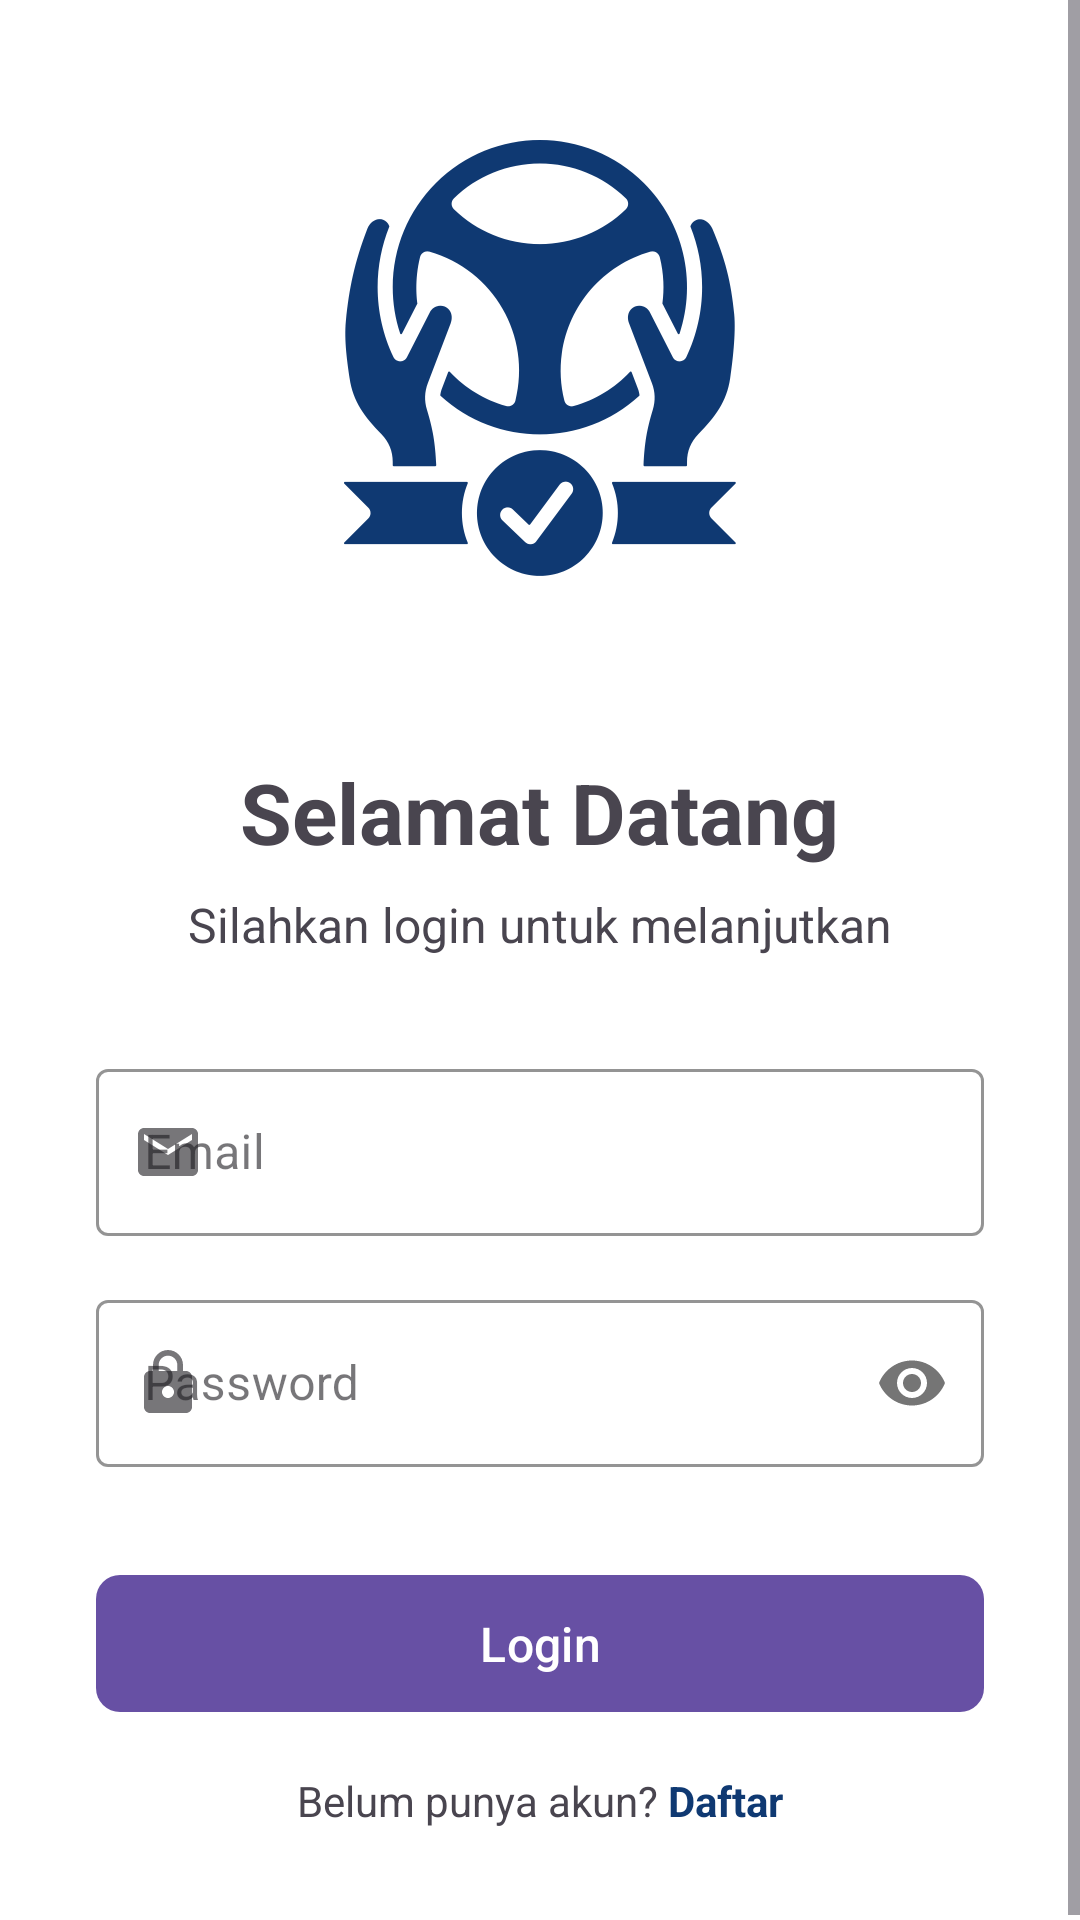

Produce the Android XML layout that renders to this screen, including the resource entries it uses.
<!-- AndroidManifest.xml: application theme Theme.Amanku -->
<!-- res/layout/activity_main.xml -->
<?xml version="1.0" encoding="utf-8"?>
<ScrollView xmlns:android="http://schemas.android.com/apk/res/android"
    xmlns:app="http://schemas.android.com/apk/res-auto"
    android:layout_width="match_parent"
    android:layout_height="match_parent"
    android:fillViewport="true"
    android:background="@color/white">

    <LinearLayout
        android:layout_width="match_parent"
        android:layout_height="wrap_content"
        android:orientation="vertical"
        android:gravity="center"
        android:padding="32dp">

        <ImageView
            android:id="@+id/logoImageView"
            android:layout_width="180dp"
            android:layout_height="180dp"
            android:src="@drawable/logo_amanku"
            android:layout_marginBottom="40dp"
            android:transitionName="logo_transition"/>

        <TextView
            android:layout_width="wrap_content"
            android:layout_height="wrap_content"
            android:text="Selamat Datang"
            android:textSize="28sp"
            android:textStyle="bold"
            android:layout_marginBottom="8dp"/>

        <TextView
            android:layout_width="wrap_content"
            android:layout_height="wrap_content"
            android:text="Silahkan login untuk melanjutkan"
            android:textSize="16sp"
            android:layout_marginBottom="32dp"/>

        <com.google.android.material.textfield.TextInputLayout
            android:layout_width="match_parent"
            android:layout_height="wrap_content"
            android:layout_marginBottom="16dp"
            app:startIconDrawable="@drawable/ic_email"
            app:boxStrokeColor="#0F3972"
            style="@style/Widget.MaterialComponents.TextInputLayout.OutlinedBox">

            <com.google.android.material.textfield.TextInputEditText
                android:id="@+id/emailEditText"
                android:layout_width="match_parent"
                android:layout_height="wrap_content"
                android:hint="Email"
                android:inputType="textEmailAddress"/>
        </com.google.android.material.textfield.TextInputLayout>

        <com.google.android.material.textfield.TextInputLayout
            android:layout_width="match_parent"
            android:layout_height="wrap_content"
            android:layout_marginBottom="32dp"
            app:startIconDrawable="@drawable/ic_lock"
            app:boxStrokeColor="#0F3972"
            app:passwordToggleEnabled="true"
            style="@style/Widget.MaterialComponents.TextInputLayout.OutlinedBox">

            <com.google.android.material.textfield.TextInputEditText
                android:id="@+id/passwordEditText"
                android:layout_width="match_parent"
                android:layout_height="wrap_content"
                android:hint="Password"
                android:inputType="textPassword"/>
        </com.google.android.material.textfield.TextInputLayout>

        <com.google.android.material.button.MaterialButton
            android:id="@+id/loginButton"
            android:layout_width="match_parent"
            android:layout_height="wrap_content"
            android:text="Login"
            android:textSize="16sp"
            android:padding="12dp"
            app:cornerRadius="8dp"
            android:layout_marginBottom="16dp"/>

        <LinearLayout
            android:layout_width="wrap_content"
            android:layout_height="wrap_content"
            android:orientation="horizontal">

            <TextView
                android:layout_width="wrap_content"
                android:layout_height="wrap_content"
                android:text="Belum punya akun? "/>

            <TextView
                android:id="@+id/registerText"
                android:layout_width="wrap_content"
                android:layout_height="wrap_content"
                android:text="Daftar"
                android:textColor="#0F3972"
                android:textStyle="bold"
                android:clickable="true"
                android:focusable="true"/>
        </LinearLayout>

    </LinearLayout>
</ScrollView>
<!-- resources referenced by this layout -->
<resources>
  <color name="white">#FFFFFFFF</color>
  <!-- drawable ic_email (drawable) -->
  <vector xmlns:android="http://schemas.android.com/apk/res/android" android:height="24dp" android:tint="#0F3972" android:viewportHeight="24" android:viewportWidth="24" android:width="24dp">
        
      <path android:fillColor="@android:color/white" android:pathData="M20,4L4,4c-1.1,0 -1.99,0.9 -1.99,2L2,18c0,1.1 0.9,2 2,2h16c1.1,0 2,-0.9 2,-2L22,6c0,-1.1 -0.9,-2 -2,-2zM20,8l-8,5 -8,-5L4,6l8,5 8,-5v2z"/>
      
  </vector>
  <!-- drawable ic_lock (drawable) -->
  <vector xmlns:android="http://schemas.android.com/apk/res/android" android:height="24dp" android:tint="#0F3972" android:viewportHeight="24" android:viewportWidth="24" android:width="24dp">
        
      <path android:fillColor="@android:color/white" android:pathData="M18,8h-1L17,6c0,-2.76 -2.24,-5 -5,-5S7,3.24 7,6v2L6,8c-1.1,0 -2,0.9 -2,2v10c0,1.1 0.9,2 2,2h12c1.1,0 2,-0.9 2,-2L20,10c0,-1.1 -0.9,-2 -2,-2zM12,17c-1.1,0 -2,-0.9 -2,-2s0.9,-2 2,-2 2,0.9 2,2 -0.9,2 -2,2zM15.1,8L8.9,8L8.9,6c0,-1.71 1.39,-3.1 3.1,-3.1 1.71,0 3.1,1.39 3.1,3.1v2z"/>
      
  </vector>
  <!-- drawable logo_amanku: png bitmap (drawable, 51461 bytes) -->
  <style name="Theme.Amanku" parent="Base.Theme.Amanku" />
  <style name="Base.Theme.Amanku" parent="Theme.Material3.DayNight.NoActionBar">
          
          
      </style>
</resources>
